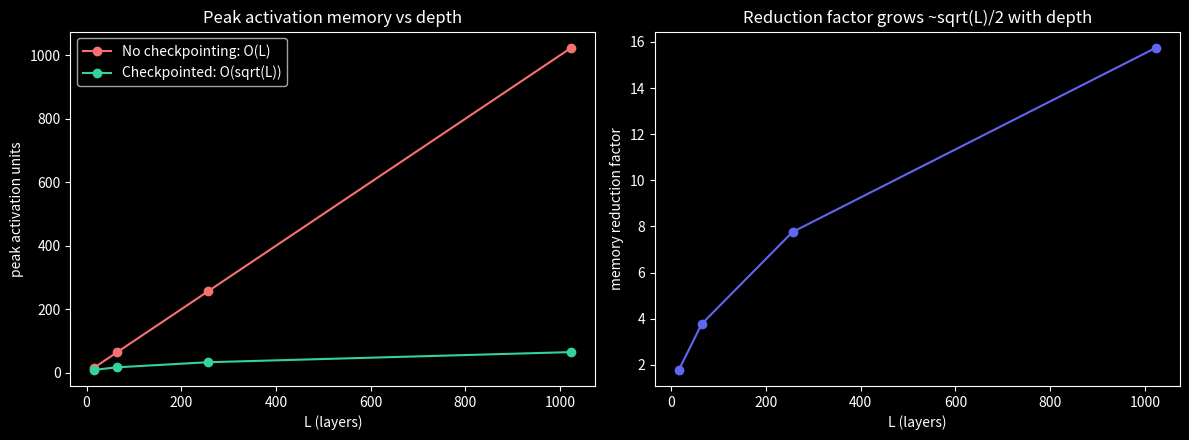

Write the Python code that produced this figure.
import numpy as np
import matplotlib.pyplot as plt
plt.style.use('dark_background')
rng = np.random.default_rng(0)

d = 32  # hidden width -- irrelevant to the memory-unit counting, just needs to be fixed

def make_mlp(L, seed=0):
    r = np.random.default_rng(seed)
    Ws = [r.normal(scale=1.0/np.sqrt(d), size=(d, d)) for _ in range(L)]
    bs = [np.zeros(d) for _ in range(L)]
    return Ws, bs

def relu(x):
    return np.maximum(x, 0.0)

def relu_grad(x):
    return (x > 0).astype(x.dtype)

def layer_forward(a_prev, W, b):
    z = a_prev @ W + b
    a = relu(z)
    return a, z

def layer_backward(grad_a, z, a_prev, W):
    grad_z = grad_a * relu_grad(z)
    grad_W = np.outer(a_prev, grad_z)
    grad_b = grad_z
    grad_a_prev = grad_z @ W.T
    return grad_a_prev, grad_W, grad_b

def forward_backward_no_checkpoint(x, Ws, bs, grad_out):
    L = len(Ws)
    cache_a, cache_z = [], []
    a = x
    peak_units = 0
    for i in range(L):
        cache_a.append(a)           # store input activation -- +1 unit, kept until backward consumes it
        a, z = layer_forward(a, Ws[i], bs[i])
        cache_z.append(z)
        peak_units = max(peak_units, len(cache_a))
    # backward: pops from the end, but nothing is freed until the whole pass starts consuming
    peak_units = L  # every a_0..a_{L-1} is alive simultaneously right before backward begins
    grad_a = grad_out
    grad_Ws, grad_bs = [None]*L, [None]*L
    for i in reversed(range(L)):
        grad_a, grad_W, grad_b = layer_backward(grad_a, cache_z[i], cache_a[i], Ws[i])
        grad_Ws[i], grad_bs[i] = grad_W, grad_b
    return grad_a, grad_Ws, grad_bs, peak_units

def forward_checkpointed(x, Ws, bs, m):
    """Forward pass storing only checkpoints every m layers. Returns checkpoints + final output."""
    L = len(Ws)
    checkpoints = [x]  # a_0
    a = x
    for i in range(L):
        a, _ = layer_forward(a, Ws[i], bs[i])
        if (i + 1) % m == 0 or i == L - 1:
            checkpoints.append(a)
    return checkpoints  # length ~= L/m + 1

def replay_segment(a_start, Ws, bs, start, end):
    """Recompute the forward pass for layers [start, end), caching every intermediate."""
    cache_a, cache_z = [], []
    a = a_start
    for i in range(start, end):
        cache_a.append(a)
        a, z = layer_forward(a, Ws[i], bs[i])
        cache_z.append(z)
    return cache_a, cache_z, a

def forward_backward_checkpointed(x, Ws, bs, grad_out, m):
    L = len(Ws)
    checkpoints = forward_checkpointed(x, Ws, bs, m)
    n_checkpoints = len(checkpoints)

    # segment boundaries: [0, m, 2m, ...], each segment covers layers [start, end)
    boundaries = list(range(0, L, m)) + [L]
    segments = list(zip(boundaries[:-1], boundaries[1:]))

    grad_a = grad_out
    grad_Ws, grad_bs = [None]*L, [None]*L
    peak_units = n_checkpoints  # checkpoints held throughout

    for seg_idx in reversed(range(len(segments))):
        start, end = segments[seg_idx]
        a_start = checkpoints[seg_idx]
        cache_a, cache_z, _ = replay_segment(a_start, Ws, bs, start, end)
        # peak = checkpoints still resident + this segment's recomputed activations
        peak_units = max(peak_units, n_checkpoints + len(cache_a))
        for i in reversed(range(start, end)):
            local = i - start
            grad_a, grad_W, grad_b = layer_backward(grad_a, cache_z[local], cache_a[local], Ws[i])
            grad_Ws[i], grad_bs[i] = grad_W, grad_b
        # recomputed activations for this segment are discarded here (out of scope)

    return grad_a, grad_Ws, grad_bs, peak_units

L = 16
Ws, bs = make_mlp(L, seed=1)
x = rng.normal(size=d)
grad_out = rng.normal(size=d)

_, gW_full, gb_full, peak_full = forward_backward_no_checkpoint(x, Ws, bs, grad_out)

m = int(np.ceil(np.sqrt(L)))
_, gW_ckpt, gb_ckpt, peak_ckpt = forward_backward_checkpointed(x, Ws, bs, grad_out, m)

max_diff = max(np.abs(a - b).max() for a, b in zip(gW_full, gW_ckpt))
print(f'L={L}, segment size m=sqrt(L)~{m}')
print(f'Max gradient difference (checkpointed vs full cache): {max_diff:.2e}')
print(f'Peak activation units -- no checkpoint: {peak_full}, checkpointed: {peak_ckpt}')
assert max_diff < 1e-10, 'checkpointed gradients must match the full-cache gradients exactly'

Ls = [16, 64, 256, 1024]
no_ckpt_peaks, ckpt_peaks, ms = [], [], []
for L_ in Ls:
    Ws_, bs_ = make_mlp(L_, seed=2)
    x_ = rng.normal(size=d)
    go_ = rng.normal(size=d)
    _, _, _, p_full = forward_backward_no_checkpoint(x_, Ws_, bs_, go_)
    m_ = int(np.ceil(np.sqrt(L_)))
    _, _, _, p_ckpt = forward_backward_checkpointed(x_, Ws_, bs_, go_, m_)
    no_ckpt_peaks.append(p_full); ckpt_peaks.append(p_ckpt); ms.append(m_)
    print(f'L={L_:5d}  sqrt(L)~{m_:3d}  no-checkpoint peak={p_full:5d}  checkpointed peak={p_ckpt:4d}  reduction={p_full/p_ckpt:.1f}x')

fig, ax = plt.subplots(1, 2, figsize=(12, 4.5))
ax[0].plot(Ls, no_ckpt_peaks, 'o-', color='#f87171', label='No checkpointing: O(L)')
ax[0].plot(Ls, ckpt_peaks, 'o-', color='#34d399', label='Checkpointed: O(sqrt(L))')
ax[0].set_xlabel('L (layers)'); ax[0].set_ylabel('peak activation units')
ax[0].set_title('Peak activation memory vs depth'); ax[0].legend()

reductions = [f/c for f, c in zip(no_ckpt_peaks, ckpt_peaks)]
ax[1].plot(Ls, reductions, 'o-', color='#6366f1')
ax[1].set_xlabel('L (layers)'); ax[1].set_ylabel('memory reduction factor')
ax[1].set_title('Reduction factor grows ~sqrt(L)/2 with depth')
plt.tight_layout(); plt.show()

def count_forward_calls(L, m):
    global layer_forward
    orig_forward = layer_forward
    counts = {'n': 0}
    def counting_forward(a_prev, W, b):
        counts['n'] += 1
        return orig_forward(a_prev, W, b)
    layer_forward = counting_forward   # patch the module-level name every helper calls
    try:
        Ws_, bs_ = make_mlp(L, seed=3)
        x_ = rng.normal(size=d)
        go_ = rng.normal(size=d)
        counts['n'] = 0
        forward_backward_no_checkpoint(x_, Ws_, bs_, go_)
        no_ckpt_calls = counts['n']
        counts['n'] = 0
        forward_backward_checkpointed(x_, Ws_, bs_, go_, m)
        ckpt_calls = counts['n']
    finally:
        layer_forward = orig_forward   # always restore, even if an assertion fires above
    return no_ckpt_calls, ckpt_calls

for L_ in [16, 64, 256]:
    m_ = int(np.ceil(np.sqrt(L_)))
    no_calls, ck_calls = count_forward_calls(L_, m_)
    extra_pct = 100 * (ck_calls - no_calls) / no_calls
    print(f'L={L_:4d}: forward calls no-checkpoint={no_calls:4d}  checkpointed={ck_calls:4d}  extra={extra_pct:.1f}%')

def sweep_segment_sizes(L, m_values):
    """Return a dict {m: peak_units} by calling forward_backward_checkpointed for each m in m_values."""
    Ws_, bs_ = make_mlp(L, seed=4)
    x_ = rng.normal(size=d)
    go_ = rng.normal(size=d)
    results = {}
    # TODO(you): for each m in m_values, run forward_backward_checkpointed(x_, Ws_, bs_, go_, m)
    #            and store the returned peak_units in results[m]
    return results

L_test = 256
m_values = [4, 8, 12, 16, 20, 24, 32, 48, 64]
results = sweep_segment_sizes(L_test, m_values)

if results:
    best_m = min(results, key=results.get)
    print('peak units per segment size:', results)
    print(f'empirical best m = {best_m}, sqrt(L) ~ {np.sqrt(L_test):.1f}')
    assert abs(best_m - np.sqrt(L_test)) <= max(4, 0.25 * np.sqrt(L_test)), \
        'empirical optimum should land near sqrt(L)'
    print('PASS: empirical optimum is close to the analytical sqrt(L) heuristic')
